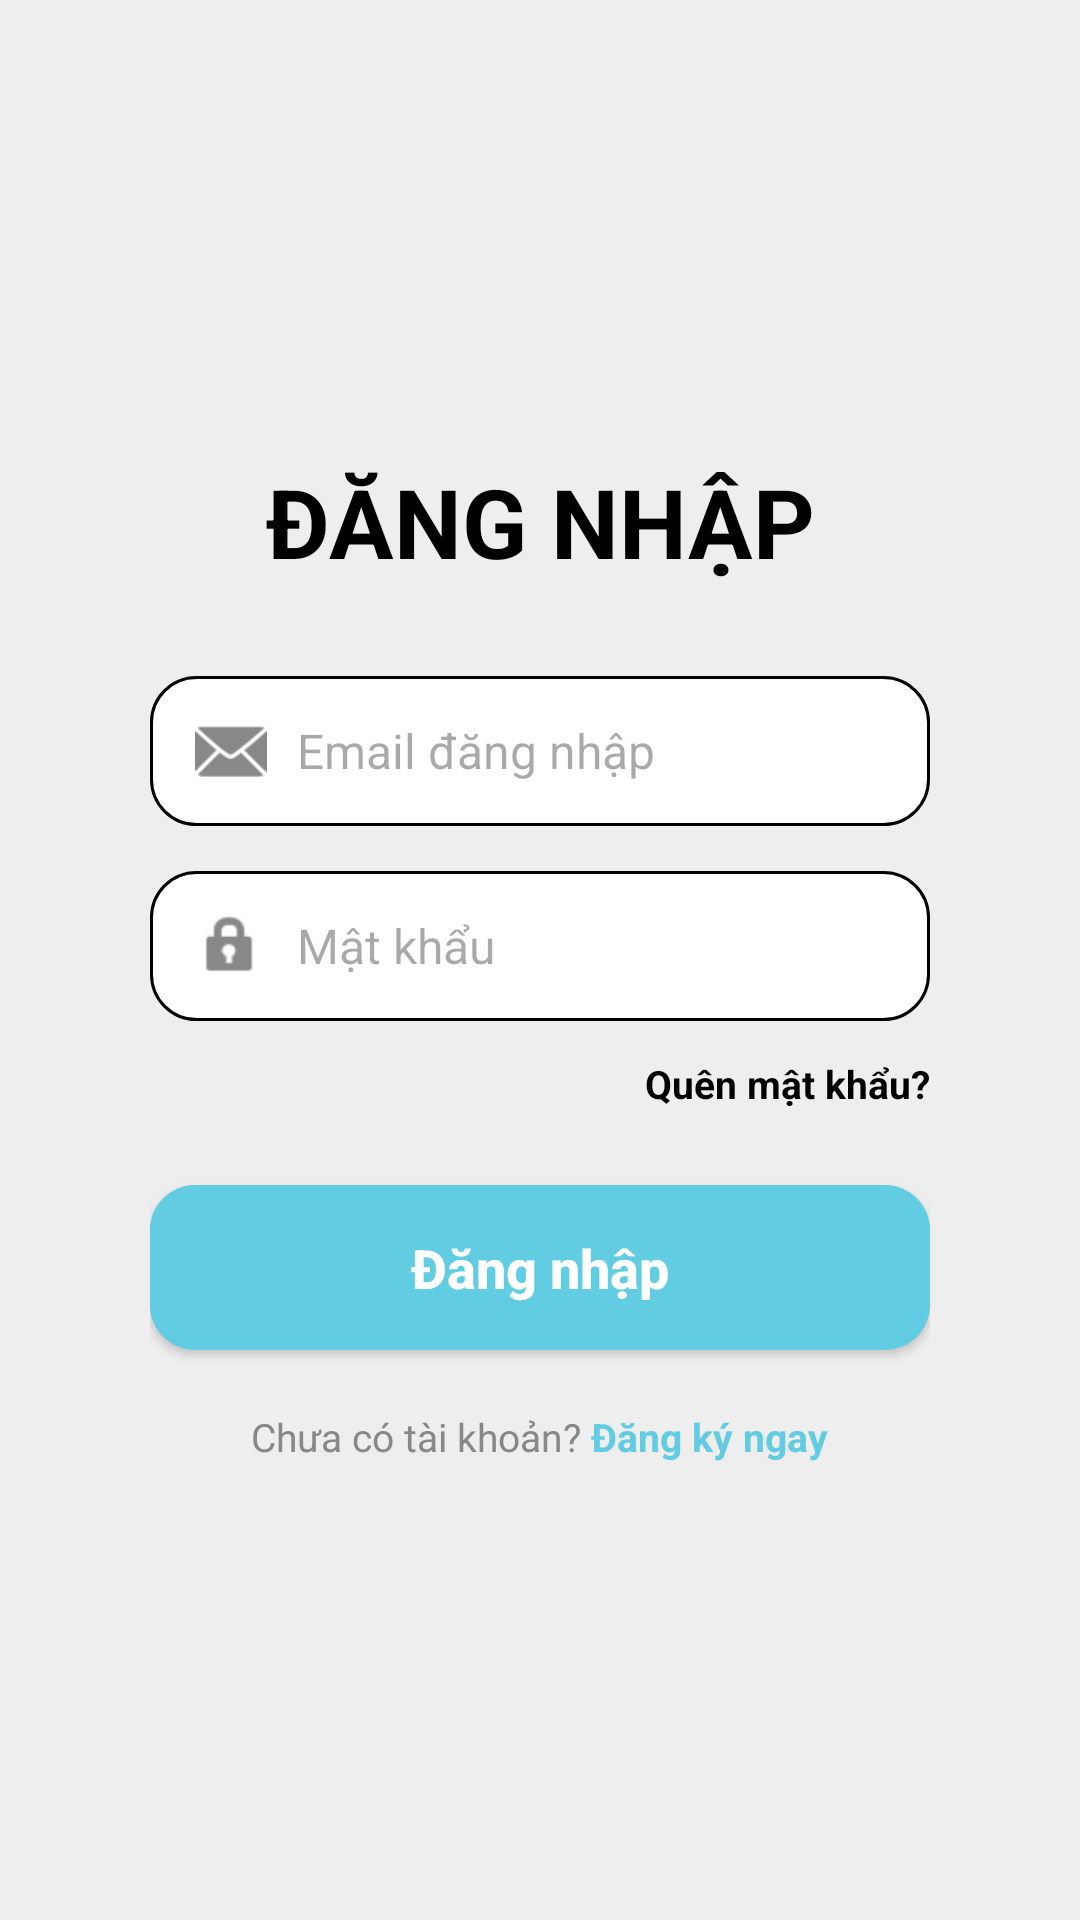

Reconstruct the res/layout file that produces this screen, plus the resources it refers to.
<!-- AndroidManifest.xml: application theme Theme.BTL_NovelWorld -->
<!-- res/layout/activity_login.xml -->
<?xml version="1.0" encoding="utf-8"?>
<LinearLayout xmlns:android="http://schemas.android.com/apk/res/android"
    xmlns:app="http://schemas.android.com/apk/res-auto"
    android:layout_width="match_parent"
    android:layout_height="match_parent"
    android:background="#EEEEEE"
    android:gravity="center"
    android:orientation="vertical"
    android:padding="20dp">

    <LinearLayout
        android:layout_width="match_parent"
        android:layout_height="wrap_content"
        android:background="@drawable/bg_card_white"
        android:orientation="vertical"
        android:padding="30dp">

        <TextView
            android:layout_width="match_parent"
            android:layout_height="wrap_content"
            android:layout_marginBottom="30dp"
            android:text="ĐĂNG NHẬP"
            android:textAlignment="center"
            android:textColor="#000000"
            android:textSize="32sp"
            android:textStyle="bold" />

        <LinearLayout
            android:layout_width="match_parent"
            android:layout_height="50dp"
            android:layout_marginBottom="15dp"
            android:background="@drawable/bg_edittext"
            android:gravity="center_vertical"
            android:paddingHorizontal="15dp">

            <ImageView
                android:layout_width="24dp"
                android:layout_height="24dp"
                android:src="@android:drawable/ic_dialog_email"
                app:tint="#888888" />

            <EditText
                android:id="@+id/etEmail"
                android:layout_width="match_parent"
                android:layout_height="match_parent"
                android:background="@null"
                android:hint="Email đăng nhập"
                android:inputType="textEmailAddress"
                android:paddingStart="10dp"
                android:textSize="16sp" />
        </LinearLayout>

        <LinearLayout
            android:layout_width="match_parent"
            android:layout_height="50dp"
            android:background="@drawable/bg_edittext"
            android:gravity="center_vertical"
            android:paddingHorizontal="15dp">

            <ImageView
                android:layout_width="24dp"
                android:layout_height="24dp"
                android:src="@android:drawable/ic_lock_idle_lock"
                app:tint="#888888" />

            <EditText
                android:id="@+id/etPassword"
                android:layout_width="match_parent"
                android:layout_height="match_parent"
                android:background="@null"
                android:hint="Mật khẩu"
                android:inputType="textPassword"
                android:paddingStart="10dp"
                android:textSize="16sp" />
        </LinearLayout>

        <TextView
            android:id="@+id/tvForgotPassword"
            android:layout_width="match_parent"
            android:layout_height="wrap_content"
            android:layout_marginTop="12dp"
            android:layout_marginBottom="25dp"
            android:text="Quên mật khẩu?"
            android:textAlignment="viewEnd"
            android:textColor="#000000"
            android:textSize="13sp"
            android:textStyle="bold" />

        <Button
            android:id="@+id/btnLogin"
            android:layout_width="match_parent"
            android:layout_height="55dp"
            android:background="@drawable/bg_button_blue"
            android:text="Đăng nhập"
            android:textAllCaps="false"
            android:textColor="#FFFFFF"
            android:textSize="18sp"
            android:textStyle="bold"
            app:backgroundTint="#61CCE2" />

        <LinearLayout
            android:layout_width="match_parent"
            android:layout_height="wrap_content"
            android:layout_marginTop="20dp"
            android:gravity="center"
            android:orientation="horizontal">

            <TextView
                android:layout_width="wrap_content"
                android:layout_height="wrap_content"
                android:text="Chưa có tài khoản? "
                android:textColor="#888888"
                android:textSize="13sp" />

            <TextView
                android:id="@+id/tvRegisterNow"
                android:layout_width="wrap_content"
                android:layout_height="wrap_content"
                android:text="Đăng ký ngay"
                android:textColor="#61CCE2"
                android:textSize="13sp"
                android:textStyle="bold" />
        </LinearLayout>

    </LinearLayout>

</LinearLayout>
<!-- resources referenced by this layout -->
<resources>
  <!-- drawable bg_button_blue (drawable) -->
  <?xml version="1.0" encoding="utf-8"?>
  <shape xmlns:android="http://schemas.android.com/apk/res/android">
      <solid android:color="#61CCE2" />
      <corners android:radius="15dp" />
  </shape>
  <!-- drawable bg_edittext (drawable) -->
  <?xml version="1.0" encoding="utf-8"?>
  <shape xmlns:android="http://schemas.android.com/apk/res/android">
      <solid android:color="#FFFFFF" />
      <stroke android:width="1dp" android:color="#000000" />
      <corners android:radius="15dp" />
  </shape>
  <style name="Theme.BTL_NovelWorld" parent="Base.Theme.BTL_NovelWorld" />
  <style name="Base.Theme.BTL_NovelWorld" parent="Theme.Material3.DayNight.NoActionBar">
          
          
      </style>
</resources>
